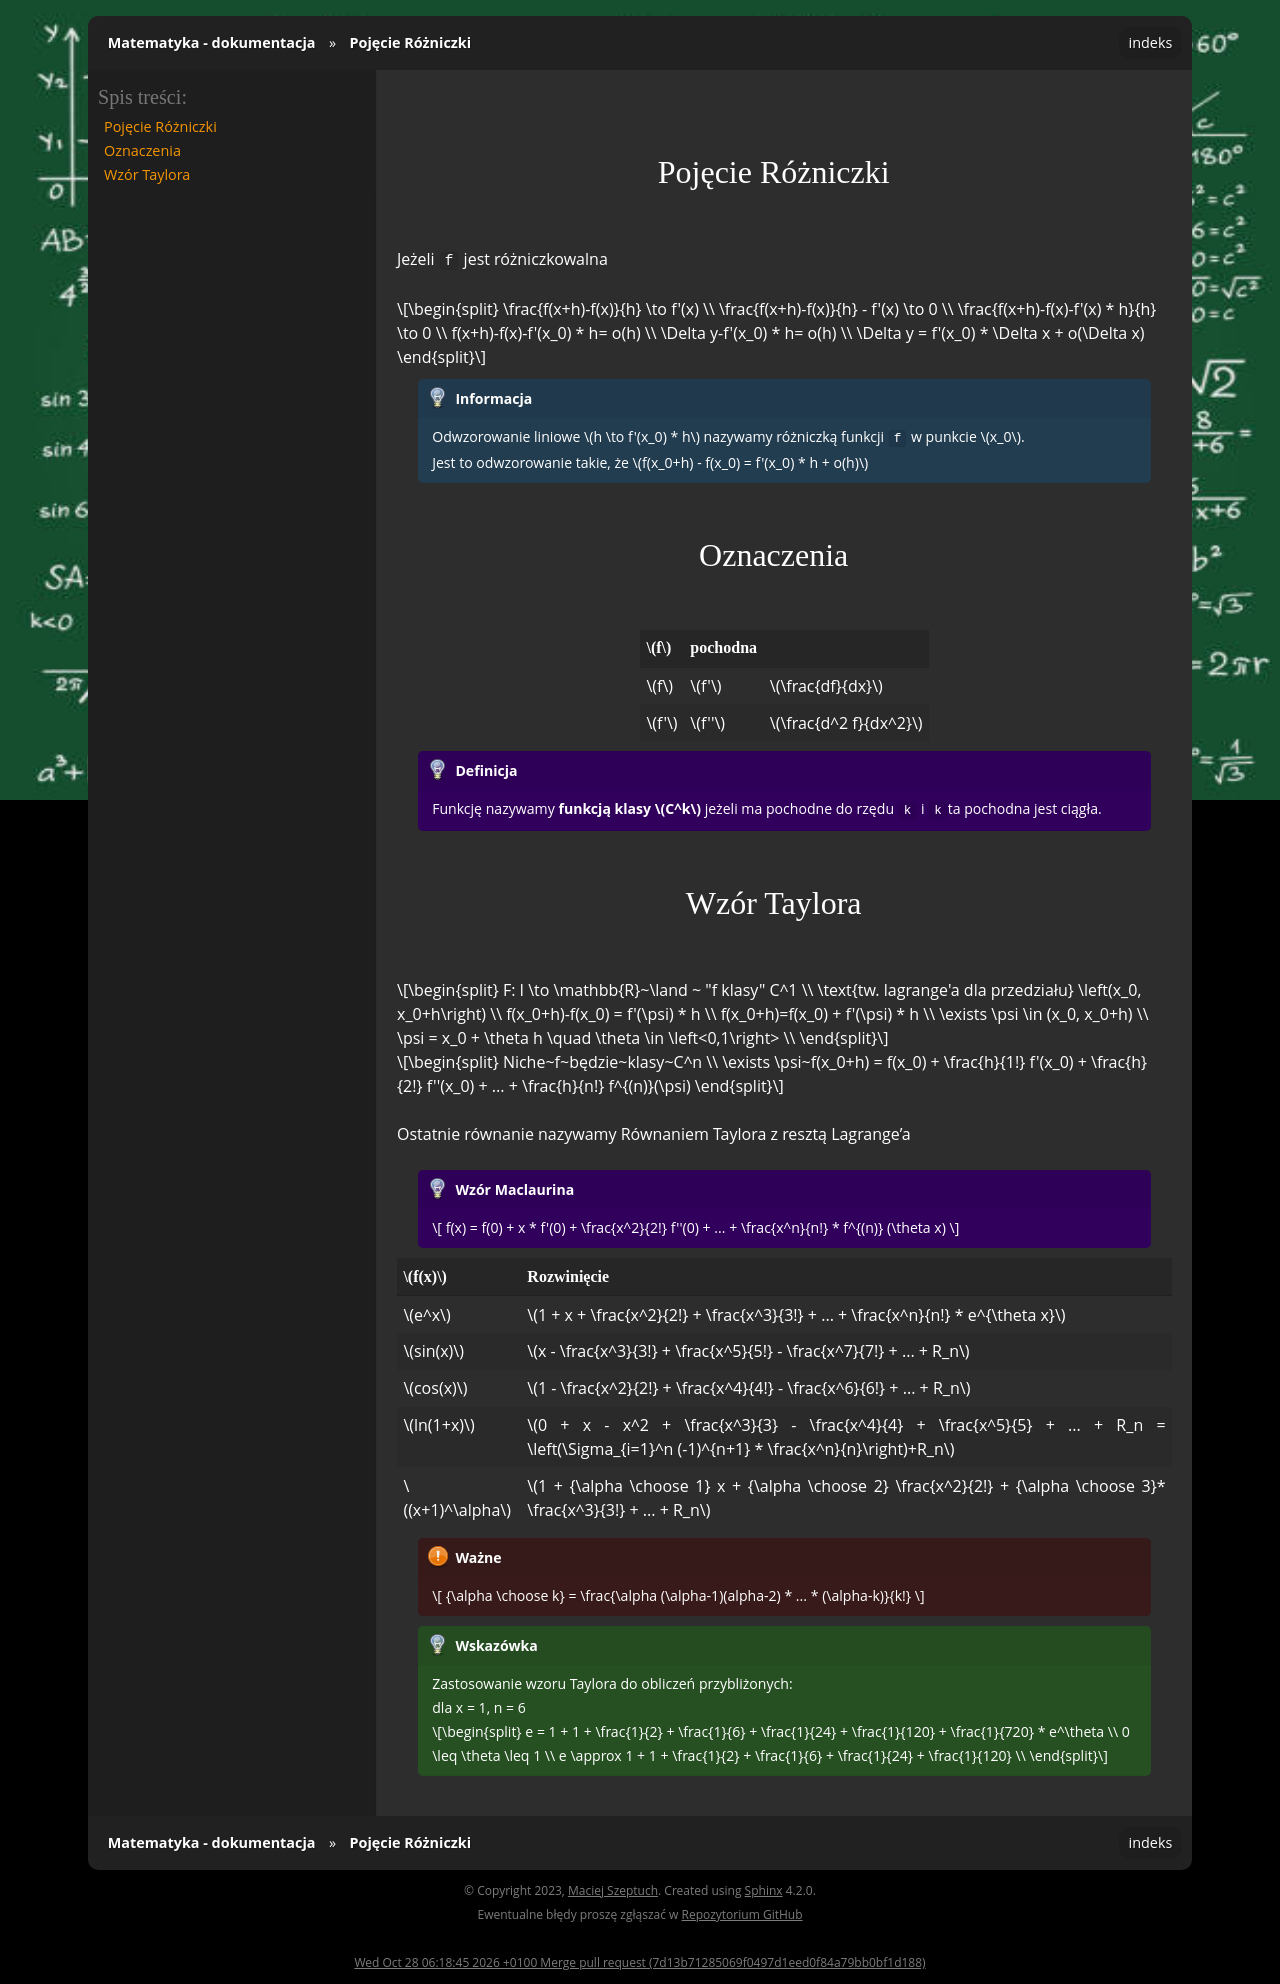

repository: gucio321/matematyka · page: assets/notes/01matematyka1/matematyka_2023.11.13.html · generator: sphinx

#### Pojęcie Różniczki
Jeżeli `f` jest różniczkowalna

$$
\frac{f(x+h)-f(x)}{h} \to f'(x) \\
\frac{f(x+h)-f(x)}{h} - f'(x) \to 0 \\
\frac{f(x+h)-f(x)-f'(x) * h}{h} \to 0 \\
f(x+h)-f(x)-f'(x_0) * h= o(h) \\
\Delta y-f'(x_0) * h= o(h) \\
\Delta y = f'(x_0) * \Delta x + o(\Delta x)
$$

```{note}
Odwzorowanie liniowe $h \to f'(x_0) * h$ nazywamy różniczką funkcji `f`
w punkcie $x_0$.

Jest to odwzorowanie takie, że $f(x_0+h) - f(x_0)  = f'(x_0) * h + o(h)$
```

#### Oznaczenia

| $f$ | pochodna | |
|---|---|---|
| $f$ | $f'$     | $\frac{df}{dx}$ |
| $f'$ | $f''$ | $\frac{d^2 f}{dx^2}$ |

```{admonition} Definicja
Funkcję nazywamy **funkcją klasy $C^k$** jeżeli ma pochodne do rzędu `k` i `k`ta pochodna jest ciągła.
```

#### Wzór Taylora

$$
F: I \to \mathbb{R}~\land ~ "f klasy" C^1 \\
\text{tw. lagrange'a dla przedziału}
\left(x_0, x_0+h\right) \\
f(x_0+h)-f(x_0) = f'(\psi) * h \\
f(x_0+h)=f(x_0) + f'(\psi) * h \\
\exists \psi \in (x_0, x_0+h) \\
\psi = x_0 + \theta h \quad \theta \in \left<0,1\right> \\
$$

$$
Niche~f~będzie~klasy~C^n \\
\exists \psi~f(x_0+h) = f(x_0) + \frac{h}{1!} f'(x_0) + \frac{h}{2!} f''(x_0) + ... + \frac{h}{n!} f^{(n)}(\psi)
$$

Ostatnie równanie nazywamy Równaniem Taylora z resztą Lagrange'a


```{admonition} Wzór Maclaurina
$$
f(x) = f(0) + x * f'(0) + \frac{x^2}{2!} f''(0) + ... + \frac{x^n}{n!} * f^{(n)} (\theta x)
$$
```

| $f(x)$ | Rozwinięcie |
|---|---|
| $e^x$ | $1 + x + \frac{x^2}{2!} + \frac{x^3}{3!} + ... + \frac{x^n}{n!} * e^{\theta x}$ |
| $sin(x)$ | $x - \frac{x^3}{3!} + \frac{x^5}{5!} - \frac{x^7}{7!} + ... + R_n$ |
| $cos(x)$ | $1 - \frac{x^2}{2!} + \frac{x^4}{4!} - \frac{x^6}{6!} + ... + R_n$ |
| $ln(1+x)$ | $0 + x - x^2 + \frac{x^3}{3} - \frac{x^4}{4} + \frac{x^5}{5} + ... + R_n = \left(\Sigma_{i=1}^n (-1)^{n+1} * \frac{x^n}{n}\right)+R_n$ |
| $(x+1)^\alpha$ | $1 + {\alpha \choose 1} x + {\alpha \choose 2} \frac{x^2}{2!} + {\alpha \choose 3}* \frac{x^3}{3!} + ... + R_n$ |

```{important}
$$
{\alpha \choose k} = \frac{\alpha (\alpha-1)(alpha-2) * ... * (\alpha-k)}{k!}
$$
```

```{tip}
Zastosowanie wzoru Taylora do obliczeń przybliżonych:

dla x = 1, n = 6

$$
e = 1 + 1 + \frac{1}{2} + \frac{1}{6} + \frac{1}{24} + \frac{1}{120} + \frac{1}{720} * e^\theta \\
0 \leq \theta \leq 1 \\
e \approx 1 + 1 + \frac{1}{2} + \frac{1}{6} + \frac{1}{24} + \frac{1}{120} \\
$$
```
